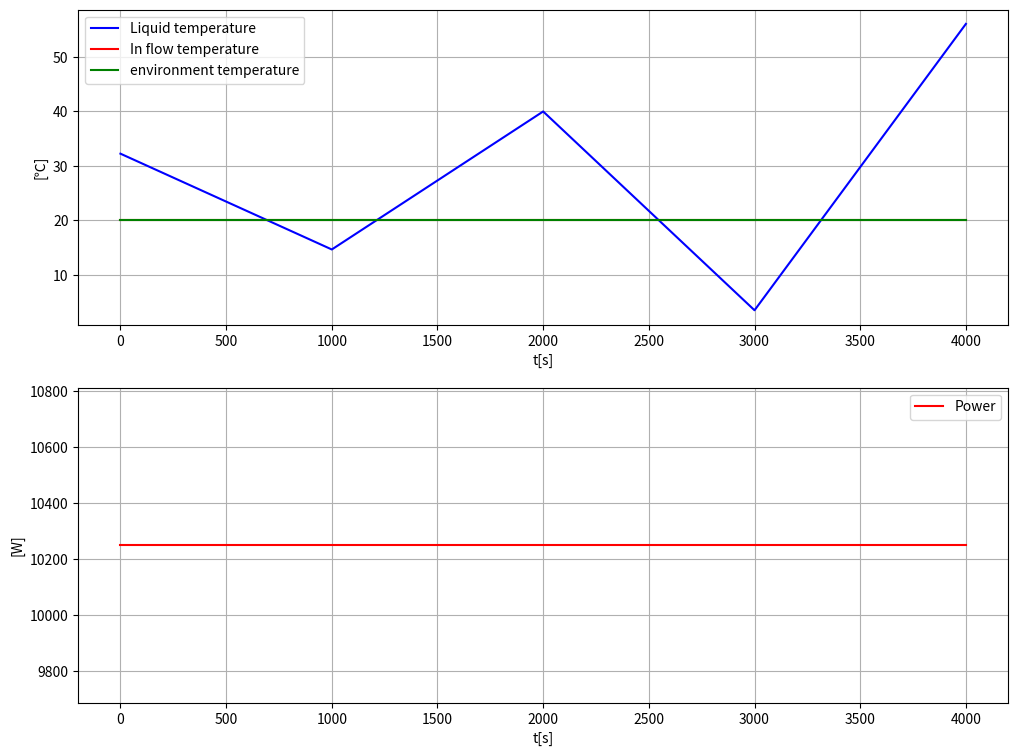

Generate this figure with matplotlib:
import numpy as np
import matplotlib.pyplot as plot
import math

power_init = 0  # P
power_op = 10_250  # P_op
temp_liquid_init = 20  # T
temp_env = 20  # T_env
temp_in = 20  # T_in
flow = 0.25*10**(-3)  # F
specific_heat_capacity = 4200  # c
density = 1000  # ρ
volume_tank = 0.2  # V
heat_transfer_coefficient = 1000  # U
time_delay = 60  # τ

C_1 = specific_heat_capacity*density*flow  # c*ρ*F
C_2 = heat_transfer_coefficient  # U
C_3 = specific_heat_capacity*density*volume_tank  # C*ρ*v


def heat_tank_simulator(time_step: float = 1, start_time: float = 0, stop_time: float = 5000, power: float = 10_250, time_delay: float = 0):
    """Simulates the temperature development in a tank with a power controlled heat element.

    Args:
        time_step (float, optional): Size of time steps used by the Euler forward method. Defaults to 1 [s].
        start_time (float, optional): Start time of the simulator. Defaults to 0 [s].
        stop_time (float, optional): Stop time of the simulator. Defaults to 5000 [s].
        power (float, optional): Static power used by the simulator. Defaults to 10_250 [W].
        time_delay (float, optional): Delay before the power is turned on. Defaults to 0 [s].
    """

    # Initializing the simulator
    temperature = temp_liquid_init
    amount_of_steps = int(math.floor((stop_time-start_time)/time_step))
    print(f'{amount_of_steps = }')
    amount_of_steps_of_delay = int(
        math.floor((time_delay-start_time)/time_step))

    # initializing arrays for efficiency, using np.zeros() is a little slower but a bit safer than np.empty()
    time_array = np.zeros(amount_of_steps)
    temp_liquid_array = np.zeros(amount_of_steps)
    temp_in_array = np.zeros(amount_of_steps)
    temp_env_array = np.zeros(amount_of_steps)
    power_array = np.zeros(amount_of_steps)

    # Euler forward f(t+1) = f(t)+f'(t)*Ts
    for i in range(amount_of_steps):

        current_power = 0
        if(i >= amount_of_steps_of_delay):
            current_power = power

        current_time = i*time_step

        # Calculating temperature for this step.
        diff_temperature = (current_power+C_1*(temp_in-temperature) +
                            C_2*(temp_env-temperature))/C_3
        temperature = temperature + diff_temperature*time_step

        # Populating arrays
        time_array[i] = current_time
        temp_liquid_array[i] = temperature
        temp_in_array[i] = temp_in
        temp_env_array[i] = temp_env
        power_array[i] = current_power

    print(f'{temperature = }')

    # Plotting
    plot.close("all")  # Closes all figures before plotting
    plot.figure(num=1, figsize=(12, 9))

    # Plot 1
    plot.subplot(2, 1, 1)
    plot.plot(time_array, temp_liquid_array, "b")
    plot.plot(time_array, temp_in_array, "r")
    plot.plot(time_array, temp_env_array, "g")
    plot.grid()
    plot.xlabel("t[s]")
    plot.ylabel("[℃]")
    plot.legend(["Liquid temperature",
                "In flow temperature", "environment temperature"])

    # Plot 2
    plot.subplot(2, 1, 2)
    plot.plot(time_array, power_array, "r")
    plot.grid()
    plot.xlabel("t[s]")
    plot.ylabel("[W]")
    plot.legend(["Power"])

    # Save and show
    plot.savefig("plot_heat_tank.svg")
    plot.show()


if __name__ == "__main__":
    heat_tank_simulator(time_step=1000, start_time=0,
                        stop_time=5000, power=10_250, time_delay=0)
